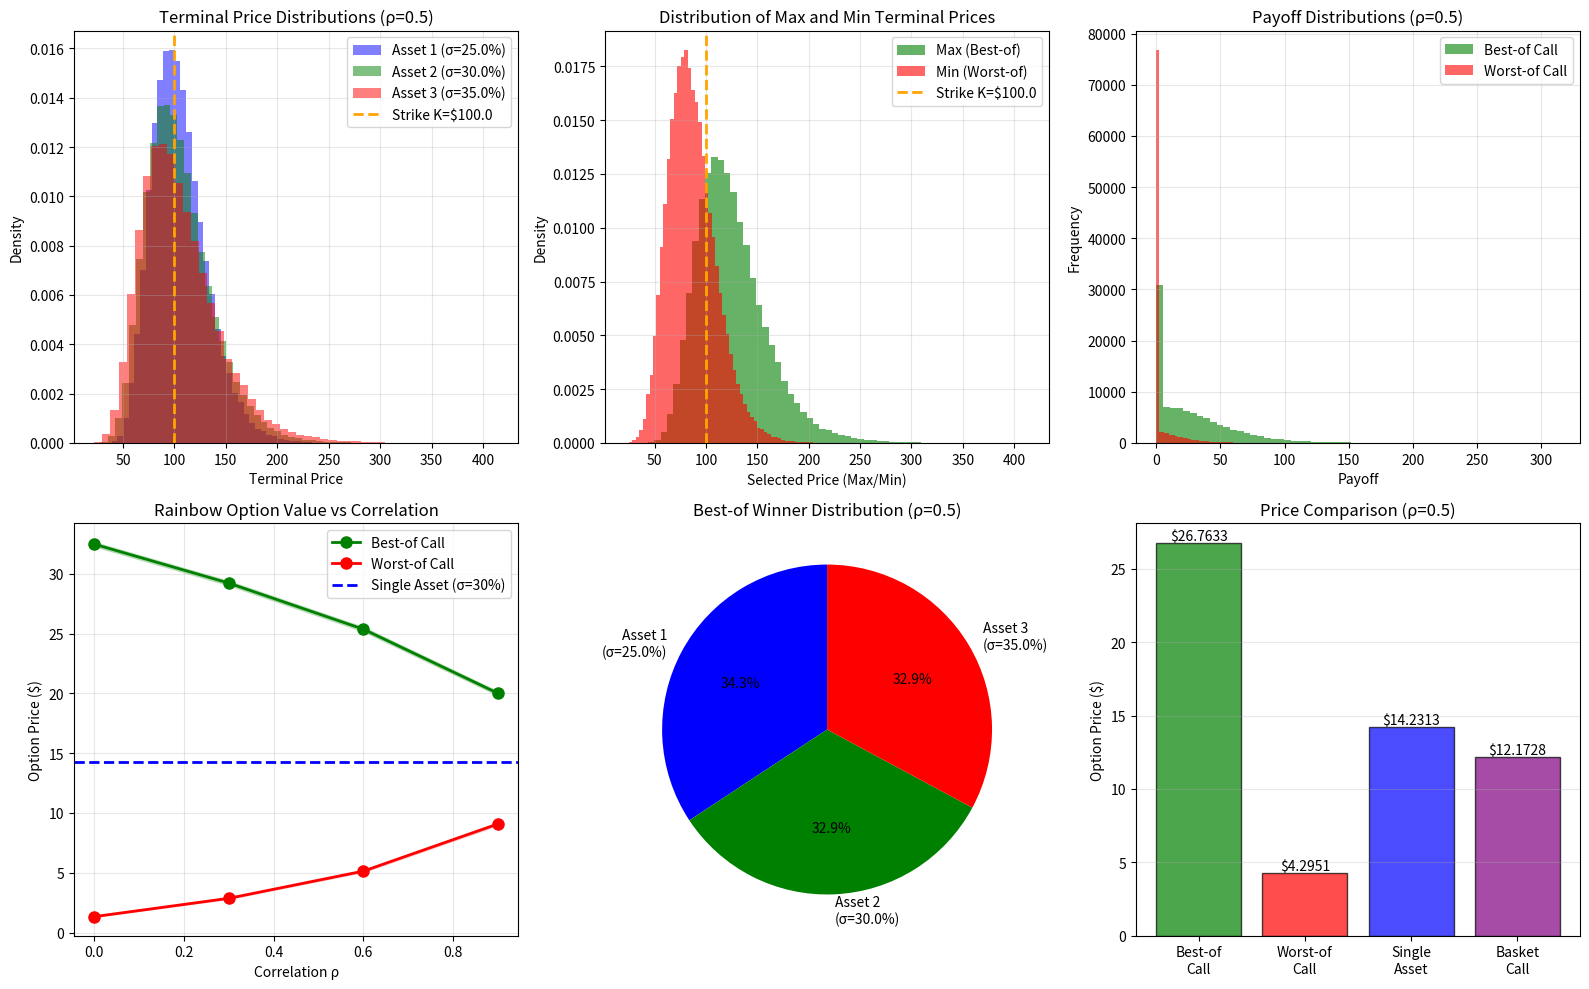

Write the Python code that produced this figure.

# Block 1
import numpy as np
import matplotlib.pyplot as plt
from scipy.stats import norm
from scipy.linalg import cholesky

# Black-Scholes European call (benchmark)
def european_call(S0, K, T, r, sigma):
    d1 = (np.log(S0 / K) + (r + 0.5 * sigma**2) * T) / (sigma * np.sqrt(T))
    d2 = d1 - sigma * np.sqrt(T)
    return S0 * norm.cdf(d1) - K * np.exp(-r * T) * norm.cdf(d2)

# Monte Carlo rainbow option pricing
def mc_rainbow_option(S0_vec, K, T, r, corr_matrix, vol_vec, n_paths, option_type='best_of_call'):
    """
    Price rainbow option.
    
    Parameters:
    - option_type: 'best_of_call', 'worst_of_call', 'best_of_put', 'worst_of_put'
    
    Returns:
    - price, std_error, terminal_prices, selection_stats
    """
    n_assets = len(S0_vec)
    discount = np.exp(-r * T)
    
    # Cholesky decomposition
    L = cholesky(corr_matrix, lower=True)
    
    # Generate terminal prices
    terminal_prices = np.zeros((n_paths, n_assets))
    
    Z = np.random.randn(n_paths, n_assets)
    X = Z @ L.T  # Correlated normals
    
    for i in range(n_assets):
        terminal_prices[:, i] = S0_vec[i] * np.exp(
            (r - 0.5 * vol_vec[i]**2) * T + vol_vec[i] * np.sqrt(T) * X[:, i]
        )
    
    # Selection
    if option_type == 'best_of_call':
        selected = np.max(terminal_prices, axis=1)
        payoff = np.maximum(selected - K, 0)
    elif option_type == 'worst_of_call':
        selected = np.min(terminal_prices, axis=1)
        payoff = np.maximum(selected - K, 0)
    elif option_type == 'best_of_put':
        selected = np.min(terminal_prices, axis=1)  # min for put
        payoff = np.maximum(K - selected, 0)
    elif option_type == 'worst_of_put':
        selected = np.max(terminal_prices, axis=1)  # max for put
        payoff = np.maximum(K - selected, 0)
    else:
        raise ValueError("Unknown option type")
    
    price = discount * np.mean(payoff)
    std_error = discount * np.std(payoff) / np.sqrt(n_paths)
    
    # Selection statistics (which asset was best/worst)
    if 'best' in option_type:
        winners = np.argmax(terminal_prices, axis=1)
    else:
        winners = np.argmin(terminal_prices, axis=1)
    
    selection_stats = {
        'winners': winners,
        'winner_counts': np.bincount(winners, minlength=n_assets) / n_paths * 100
    }
    
    return price, std_error, terminal_prices, selection_stats, selected

# Parameters
n_assets = 3
S0_vec = np.array([100.0, 100.0, 100.0])
K = 100.0
T = 1.0
r = 0.05
vol_vec = np.array([0.25, 0.30, 0.35])  # Different volatilities

print("="*80)
print("RAINBOW OPTION PRICING")
print("="*80)
print(f"N={n_assets} assets, S₀={S0_vec}, K=${K}, T={T}yr, r={r*100}%")
print(f"Volatilities: {vol_vec*100}%\n")

# Benchmark: Individual European calls
euro_prices = [european_call(S0_vec[i], K, T, r, vol_vec[i]) for i in range(n_assets)]
print("Individual European Calls:")
for i, price in enumerate(euro_prices):
    print(f"  Asset {i+1}: ${price:.6f}")
print(f"  Sum: ${np.sum(euro_prices):.6f} (upper bound for best-of)\n")

# Test correlation impact
np.random.seed(42)
n_paths = 100000

correlations = [0.0, 0.3, 0.6, 0.9]
option_types = ['best_of_call', 'worst_of_call']

results = {opt: {'prices': [], 'errors': []} for opt in option_types}

print("="*80)
print("CORRELATION IMPACT")
print("="*80)

for rho in correlations:
    # Uniform correlation matrix
    corr_matrix = np.ones((n_assets, n_assets)) * rho
    np.fill_diagonal(corr_matrix, 1.0)
    
    print(f"\nCorrelation ρ={rho:.1f}:")
    
    for opt_type in option_types:
        price, error, _, selection_stats, _ = mc_rainbow_option(
            S0_vec, K, T, r, corr_matrix, vol_vec, n_paths, option_type=opt_type
        )
        
        results[opt_type]['prices'].append(price)
        results[opt_type]['errors'].append(error)
        
        print(f"  {opt_type.replace('_', ' ').title()}: ${price:.6f} ± ${error:.6f}")
        if opt_type == 'best_of_call':
            print(f"    Winner distribution: {selection_stats['winner_counts']}")

# Detailed analysis: ρ=0.5
print("\n" + "="*80)
print("DETAILED ANALYSIS (ρ=0.5)")
print("="*80)

corr_matrix = np.array([[1.0, 0.5, 0.5],
                        [0.5, 1.0, 0.5],
                        [0.5, 0.5, 1.0]])

np.random.seed(42)

# Best-of call
best_price, best_error, term_prices, selection, selected_best = mc_rainbow_option(
    S0_vec, K, T, r, corr_matrix, vol_vec, n_paths, option_type='best_of_call'
)

# Worst-of call
worst_price, worst_error, _, _, selected_worst = mc_rainbow_option(
    S0_vec, K, T, r, corr_matrix, vol_vec, n_paths, option_type='worst_of_call'
)

print(f"Best-of Call: ${best_price:.6f} ± ${best_error:.6f}")
print(f"Worst-of Call: ${worst_price:.6f} ± ${worst_error:.6f}")
print(f"\nWinner Selection (Best-of):")
for i, pct in enumerate(selection['winner_counts']):
    print(f"  Asset {i+1} (σ={vol_vec[i]*100}%): {pct:.1f}% of paths")

# Comparison to bounds
basket = np.mean(term_prices, axis=1)
basket_call = np.mean(np.maximum(basket - K, 0)) * np.exp(-r * T)
sum_calls = np.sum(euro_prices)

print(f"\nBounds:")
print(f"  Basket Call (lower): ${basket_call:.6f}")
print(f"  Best-of Call: ${best_price:.6f}")
print(f"  Sum of Calls (upper): ${sum_calls:.6f}")

# Visualization
fig, axes = plt.subplots(2, 3, figsize=(16, 10))

# Plot 1: Terminal price distributions
ax = axes[0, 0]
colors = ['blue', 'green', 'red']
for i in range(n_assets):
    ax.hist(term_prices[:, i], bins=50, alpha=0.5, color=colors[i],
           label=f'Asset {i+1} (σ={vol_vec[i]*100}%)', density=True)

ax.axvline(K, color='orange', linestyle='--', linewidth=2, label=f'Strike K=${K}')
ax.set_xlabel('Terminal Price')
ax.set_ylabel('Density')
ax.set_title('Terminal Price Distributions (ρ=0.5)')
ax.legend()
ax.grid(True, alpha=0.3)

# Plot 2: Max vs Min distributions
ax = axes[0, 1]
ax.hist(selected_best, bins=60, alpha=0.6, color='green', label='Max (Best-of)', density=True)
ax.hist(selected_worst, bins=60, alpha=0.6, color='red', label='Min (Worst-of)', density=True)
ax.axvline(K, color='orange', linestyle='--', linewidth=2, label=f'Strike K=${K}')
ax.set_xlabel('Selected Price (Max/Min)')
ax.set_ylabel('Density')
ax.set_title('Distribution of Max and Min Terminal Prices')
ax.legend()
ax.grid(True, alpha=0.3)

# Plot 3: Payoff distributions
ax = axes[0, 2]
payoff_best = np.maximum(selected_best - K, 0)
payoff_worst = np.maximum(selected_worst - K, 0)

ax.hist(payoff_best, bins=60, alpha=0.6, color='green', label='Best-of Call')
ax.hist(payoff_worst, bins=60, alpha=0.6, color='red', label='Worst-of Call')
ax.set_xlabel('Payoff')
ax.set_ylabel('Frequency')
ax.set_title('Payoff Distributions (ρ=0.5)')
ax.legend()
ax.grid(True, alpha=0.3)

# Plot 4: Price vs correlation
ax = axes[1, 0]
for opt_type, label, color in [('best_of_call', 'Best-of Call', 'green'),
                                ('worst_of_call', 'Worst-of Call', 'red')]:
    prices = results[opt_type]['prices']
    errors = results[opt_type]['errors']
    
    ax.plot(correlations, prices, 'o-', linewidth=2, markersize=8,
           color=color, label=label)
    ax.fill_between(correlations,
                    np.array(prices) - 1.96*np.array(errors),
                    np.array(prices) + 1.96*np.array(errors),
                    alpha=0.2, color=color)

# Add single-asset benchmark (average vol)
avg_vol = np.mean(vol_vec)
single_asset = european_call(S0_vec[0], K, T, r, avg_vol)
ax.axhline(single_asset, color='blue', linestyle='--', linewidth=2,
          label=f'Single Asset (σ={avg_vol*100:.0f}%)')

ax.set_xlabel('Correlation ρ')
ax.set_ylabel('Option Price ($)')
ax.set_title('Rainbow Option Value vs Correlation')
ax.legend()
ax.grid(True, alpha=0.3)

# Plot 5: Winner selection pie chart
ax = axes[1, 1]
winner_pcts = selection['winner_counts']
labels = [f'Asset {i+1}\n(σ={vol_vec[i]*100}%)' for i in range(n_assets)]
ax.pie(winner_pcts, labels=labels, autopct='%1.1f%%', colors=colors, startangle=90)
ax.set_title('Best-of Winner Distribution (ρ=0.5)')

# Plot 6: Comparison bar chart
ax = axes[1, 2]
categories = ['Best-of\nCall', 'Worst-of\nCall', 'Single\nAsset', 'Basket\nCall']
prices_compare = [best_price, worst_price, single_asset, basket_call]
colors_compare = ['green', 'red', 'blue', 'purple']

bars = ax.bar(categories, prices_compare, color=colors_compare, alpha=0.7,
             edgecolor='black')
ax.set_ylabel('Option Price ($)')
ax.set_title('Price Comparison (ρ=0.5)')
ax.grid(True, alpha=0.3, axis='y')

# Annotate
for bar, price in zip(bars, prices_compare):
    height = bar.get_height()
    ax.text(bar.get_x() + bar.get_width()/2., height,
           f'${price:.4f}',
           ha='center', va='bottom', fontsize=10)

plt.tight_layout()
plt.savefig('rainbow_options_analysis.png', dpi=300, bbox_inches='tight')
plt.show()

# Correlation sensitivity analysis
print("\n" + "="*80)
print("CORRELATION SENSITIVITY (CEGA)")
print("="*80)

# Numerical derivative ∂V/∂ρ
rho_base = 0.5
drho = 0.01
np.random.seed(42)

corr_base = np.ones((n_assets, n_assets)) * rho_base
np.fill_diagonal(corr_base, 1.0)

corr_up = np.ones((n_assets, n_assets)) * (rho_base + drho)
np.fill_diagonal(corr_up, 1.0)

for opt_type, label in [('best_of_call', 'Best-of Call'), ('worst_of_call', 'Worst-of Call')]:
    price_base, _, _, _, _ = mc_rainbow_option(S0_vec, K, T, r, corr_base, vol_vec, n_paths, opt_type)
    price_up, _, _, _, _ = mc_rainbow_option(S0_vec, K, T, r, corr_up, vol_vec, n_paths, opt_type)
    
    cega = (price_up - price_base) / drho
    
    print(f"{label}:")
    print(f"  V(ρ={rho_base}): ${price_base:.6f}")
    print(f"  V(ρ={rho_base+drho}): ${price_up:.6f}")
    print(f"  Cega (∂V/∂ρ): ${cega:.4f} per 1% change in ρ\n")